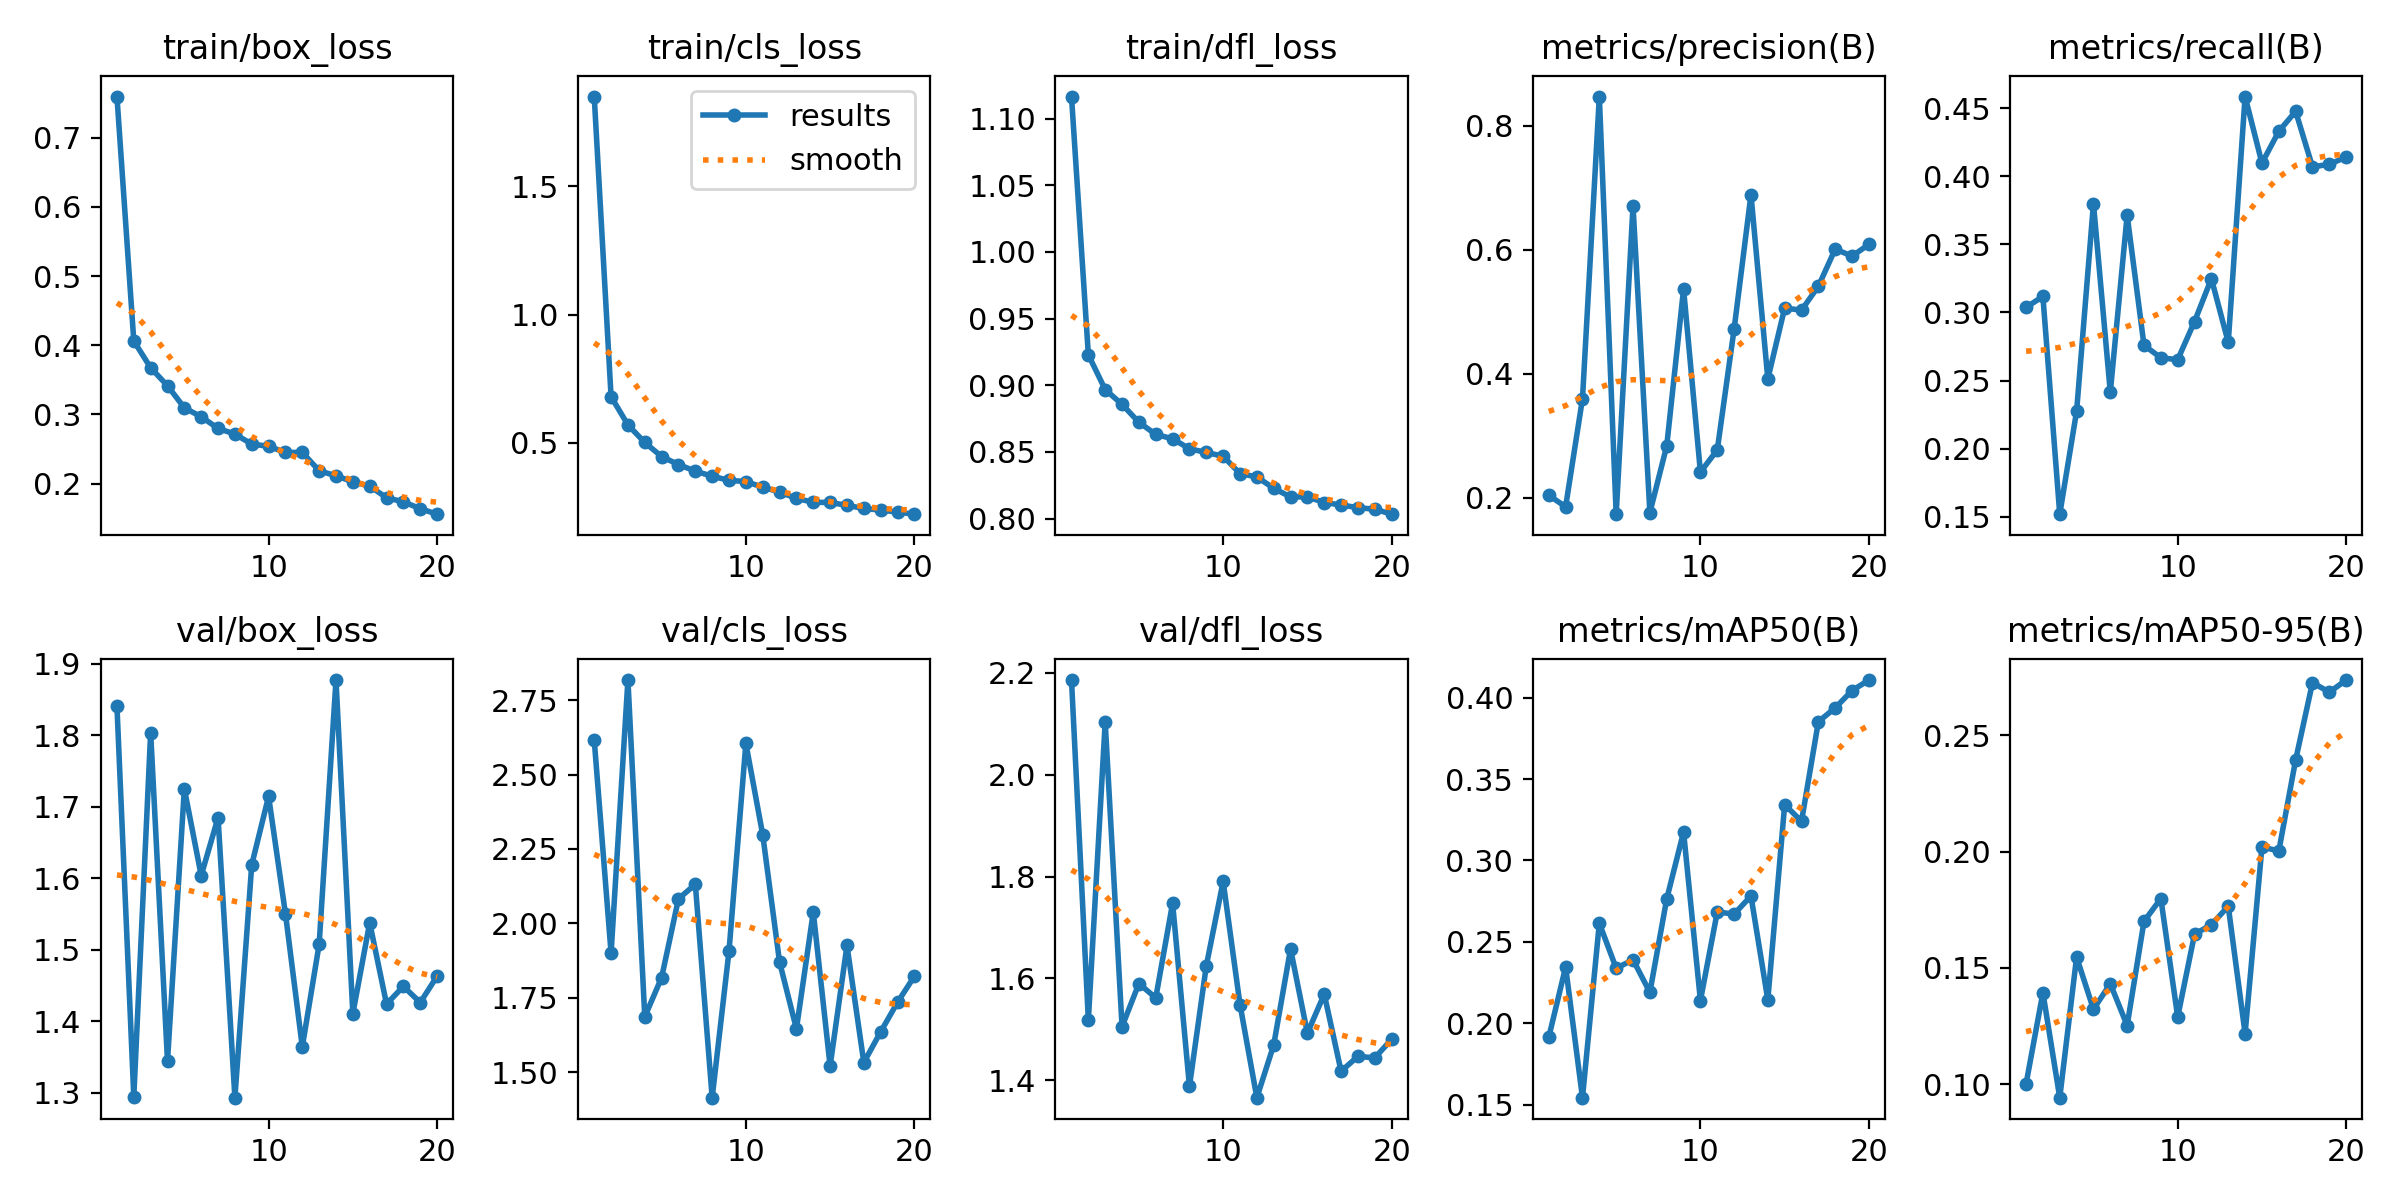

The data file committed next to this chart (first rows):
epoch, time, train/box_loss, train/cls_loss, train/dfl_loss, metrics/precision(B), metrics/recall(B), metrics/mAP50(B), metrics/mAP50-95(B), val/box_loss, val/cls_loss, val/dfl_loss, lr/pg0, lr/pg1, lr/pg2
1, 36.32, 0.7593, 1.849, 1.116, 0.2039, 0.3038, 0.1914, 0.1001, 1.841, 2.616, 2.186, 0.000368, 0.000368, 0.000368
2, 55.73, 0.4063, 0.6801, 0.9228, 0.1856, 0.3118, 0.2345, 0.1394, 1.294, 1.9, 1.518, 0.0007018, 0.0007018, 0.0007018
3, 74.89, 0.3675, 0.5699, 0.8967, 0.3597, 0.1519, 0.1542, 0.09423, 1.804, 2.817, 2.103, 0.0009989, 0.0009989, 0.0009989
4, 93.88, 0.3415, 0.5016, 0.8856, 0.8468, 0.2275, 0.2614, 0.1547, 1.345, 1.686, 1.505, 0.000946, 0.000946, 0.000946
5, 112.9, 0.3096, 0.4465, 0.8722, 0.1736, 0.3799, 0.2338, 0.1323, 1.725, 1.818, 1.59, 0.000891, 0.000891, 0.000891
6, 132, 0.2967, 0.4154, 0.8631, 0.6706, 0.2415, 0.239, 0.1432, 1.604, 2.083, 1.562, 0.000836, 0.000836, 0.000836
7, 150.9, 0.2798, 0.3899, 0.8598, 0.1761, 0.3714, 0.219, 0.1253, 1.685, 2.131, 1.748, 0.000781, 0.000781, 0.000781
8, 170, 0.2717, 0.3699, 0.8523, 0.2836, 0.2759, 0.2764, 0.17, 1.293, 1.415, 1.388, 0.000726, 0.000726, 0.000726
9, 189.1, 0.2572, 0.3539, 0.8496, 0.5365, 0.2667, 0.3175, 0.1798, 1.619, 1.908, 1.625, 0.000671, 0.000671, 0.000671
10, 208.2, 0.2541, 0.3493, 0.8467, 0.2413, 0.2654, 0.2139, 0.129, 1.715, 2.605, 1.79, 0.000616, 0.000616, 0.000616
11, 228.2, 0.2451, 0.3271, 0.8337, 0.2772, 0.2934, 0.2684, 0.1645, 1.551, 2.298, 1.549, 0.0005611, 0.0005611, 0.0005611
12, 246.6, 0.2452, 0.3085, 0.8312, 0.4721, 0.3248, 0.2671, 0.1686, 1.364, 1.87, 1.366, 0.0005061, 0.0005061, 0.0005061
13, 265.1, 0.2187, 0.2835, 0.8227, 0.6885, 0.2781, 0.2782, 0.1765, 1.508, 1.646, 1.469, 0.0004511, 0.0004511, 0.0004511
14, 283.5, 0.2114, 0.2685, 0.8162, 0.3916, 0.4586, 0.2144, 0.1218, 1.877, 2.038, 1.658, 0.0003961, 0.0003961, 0.0003961
15, 301.9, 0.2028, 0.2677, 0.8163, 0.5059, 0.4097, 0.3343, 0.202, 1.411, 1.521, 1.492, 0.0003411, 0.0003411, 0.0003411
16, 320.3, 0.1965, 0.2565, 0.812, 0.5024, 0.433, 0.3241, 0.2003, 1.538, 1.926, 1.569, 0.0002861, 0.0002861, 0.0002861
17, 338.8, 0.1797, 0.2442, 0.8102, 0.541, 0.4477, 0.3853, 0.2395, 1.424, 1.533, 1.418, 0.0002311, 0.0002311, 0.0002311
18, 357.3, 0.1738, 0.2382, 0.8081, 0.6008, 0.4069, 0.3938, 0.2727, 1.449, 1.636, 1.447, 0.0001761, 0.0001761, 0.0001761
19, 375.8, 0.1639, 0.2301, 0.807, 0.5896, 0.4089, 0.4044, 0.2686, 1.426, 1.735, 1.444, 0.0001211, 0.0001211, 0.0001211
20, 394.2, 0.156, 0.2221, 0.8033, 0.6085, 0.4142, 0.4109, 0.2738, 1.463, 1.822, 1.48, 6.61045e-05, 6.61045e-05, 6.61045e-05
